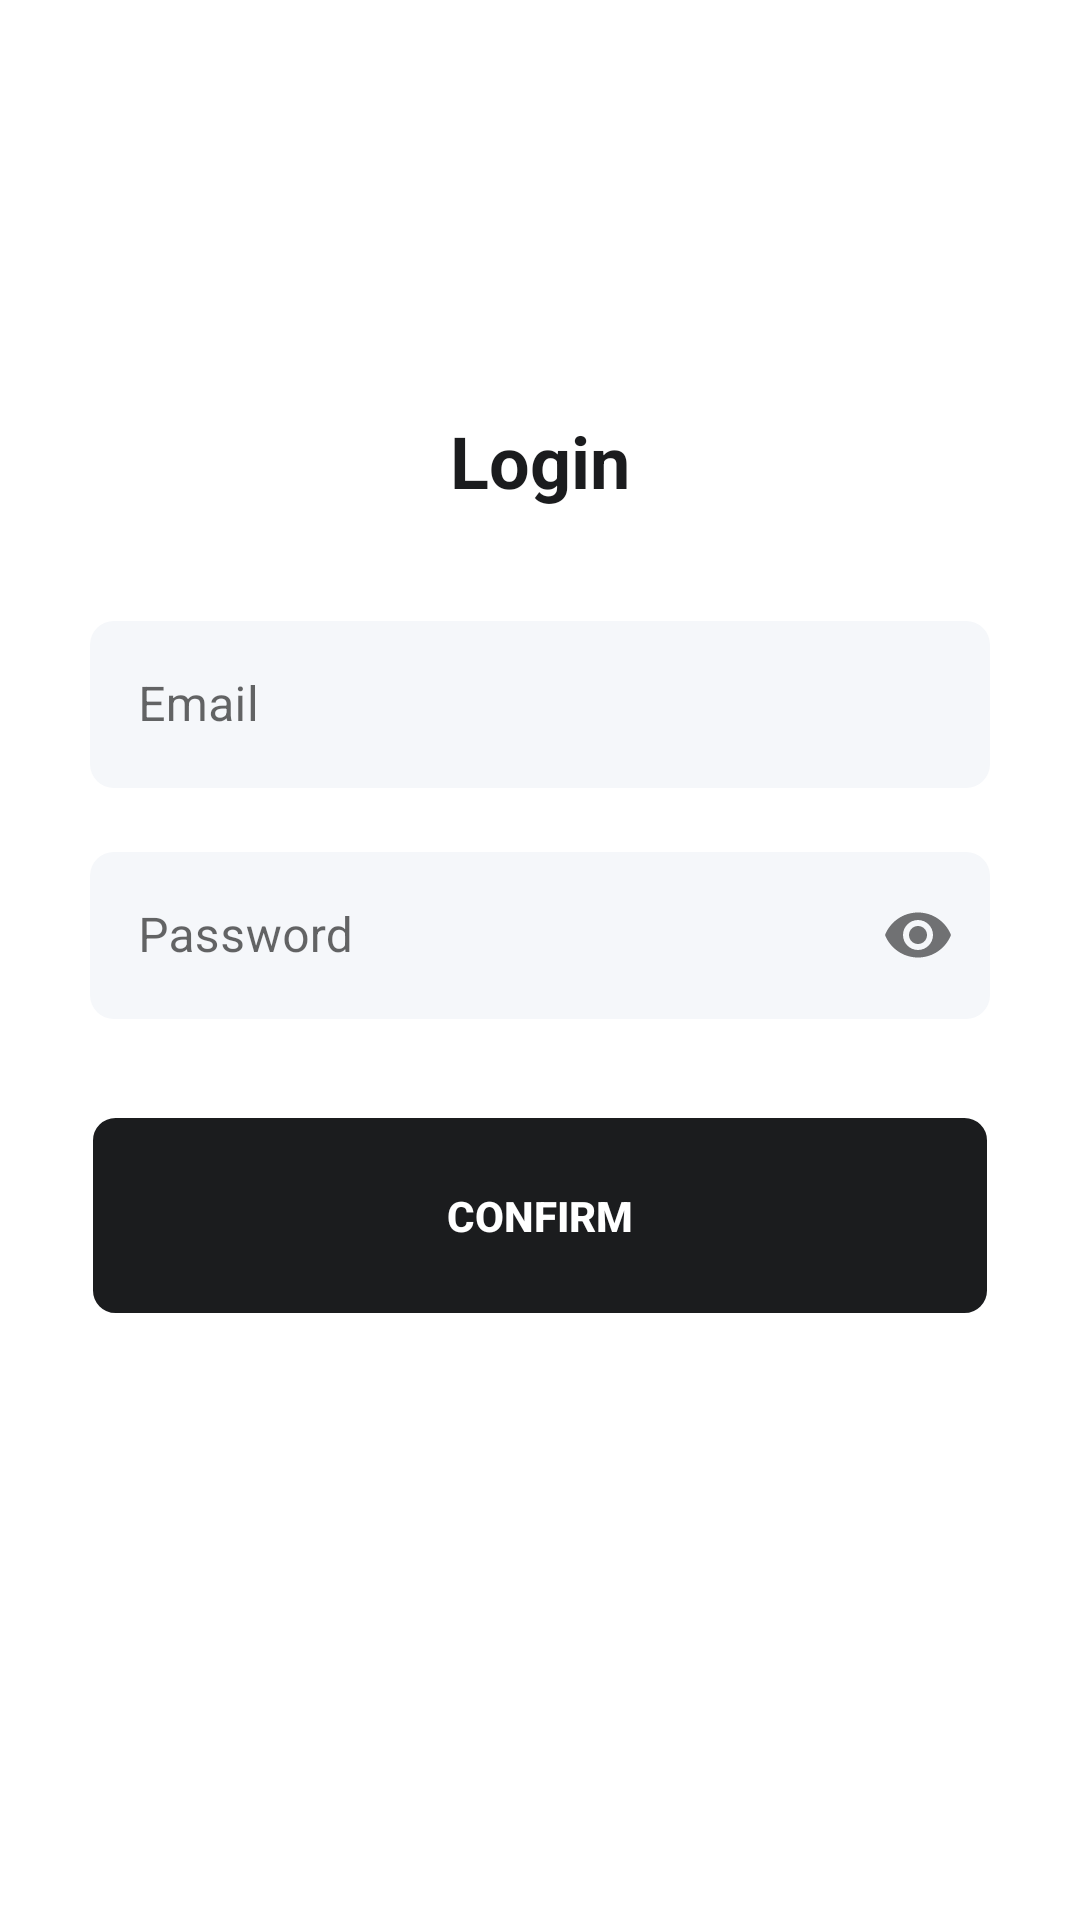

Android layout source for this screen:
<!-- AndroidManifest.xml: application theme Theme.AndroidMaterial -->
<!-- res/layout/activity_third.xml -->
<?xml version="1.0" encoding="utf-8"?>
<androidx.constraintlayout.widget.ConstraintLayout xmlns:android="http://schemas.android.com/apk/res/android"
    xmlns:app="http://schemas.android.com/apk/res-auto"
    xmlns:tools="http://schemas.android.com/tools"
    android:layout_width="match_parent"
    android:layout_height="match_parent"
    tools:context=".ThirdActivity">


    <TextView
        android:id="@+id/textView3"
        android:layout_width="wrap_content"
        android:layout_height="wrap_content"
        android:layout_marginBottom="32dp"
        android:text="Login"
        android:textColor="@color/black_medium"
        android:textSize="24sp"
        android:textStyle="bold"
        app:layout_constraintBottom_toTopOf="@+id/linearLayout2"
        app:layout_constraintEnd_toEndOf="@+id/linearLayout2"
        app:layout_constraintStart_toStartOf="@+id/linearLayout2" />


    <LinearLayout
        android:id="@+id/linearLayout2"
        android:layout_width="300dp"
        android:layout_height="wrap_content"
        android:orientation="vertical"
        app:layout_constraintBottom_toBottomOf="parent"
        app:layout_constraintEnd_toEndOf="parent"
        app:layout_constraintStart_toStartOf="parent"
        app:layout_constraintTop_toTopOf="parent">

        <com.google.android.material.textfield.TextInputLayout
            android:id="@+id/tfEmail"
            style="@style/Widget.MaterialComponents.TextInputLayout.OutlinedBox"
            android:layout_width="match_parent"
            android:layout_height="wrap_content"
            android:hint="Email"
            app:startIconDrawable="@drawable/ic_baseline_email_24">

            <com.google.android.material.textfield.TextInputEditText
                android:id="@+id/etfEmail"
                android:layout_width="match_parent"
                android:layout_height="wrap_content"
                android:background="@drawable/input_field_container"
                android:inputType="textEmailAddress" />

        </com.google.android.material.textfield.TextInputLayout>

        
        
        
        
        
        
        


        <com.google.android.material.textfield.TextInputLayout
            android:id="@+id/tfPassword"
            style="@style/Widget.MaterialComponents.TextInputLayout.OutlinedBox"
            android:layout_width="match_parent"
            android:layout_height="wrap_content"
            android:layout_marginTop="16dp"
            android:hint="Password"
            app:passwordToggleEnabled="true"
            app:startIconDrawable="@drawable/ic_baseline_lock_24">

            <com.google.android.material.textfield.TextInputEditText
                android:id="@+id/etfPassword"
                android:layout_width="match_parent"
                android:layout_height="wrap_content"
                android:background="@drawable/input_field_container"
                android:inputType="textPassword" />

        </com.google.android.material.textfield.TextInputLayout>

        
        
        
        
        
        
        
        

        <android.widget.Button
            android:id="@+id/btLogin"
            style="@style/MyCustomButton"
            android:layout_width="match_parent"
            android:layout_height="wrap_content"
            android:layout_marginTop="32dp"

            android:text="Confirm" />

    </LinearLayout>


</androidx.constraintlayout.widget.ConstraintLayout>
<!-- resources referenced by this layout -->
<resources>
  <color name="black_medium">#1b1c1e</color>
  <!-- drawable input_field_container (drawable) -->
  <?xml version="1.0" encoding="utf-8"?>
  <shape xmlns:android="http://schemas.android.com/apk/res/android"
      android:shape="rectangle">
  
      <solid android:color="@color/gray_light"/>
      <corners android:radius="8dp"/>
  
  </shape>
  <style name="MyCustomButton" parent="Widget.AppCompat.Button.Borderless">
          <item name="android:background">@drawable/button_primary</item>
          <item name="android:textColor">@drawable/button_text_color</item>
          <item name="android:textStyle">bold</item>
          <item name="android:padding">24dp</item>
      </style>
  <style name="Theme.AndroidMaterial" parent="Theme.MaterialComponents.DayNight.DarkActionBar">
          
          <item name="colorPrimary">@color/black_medium</item>
          <item name="colorPrimaryVariant">@color/purple_700</item>
          <item name="colorOnPrimary">@color/white</item>
          
          <item name="colorSecondary">@color/teal_200</item>
          <item name="colorSecondaryVariant">@color/teal_700</item>
          <item name="colorOnSecondary">@color/black</item>
          
          <item name="android:statusBarColor" tools:targetApi="l">?attr/colorPrimaryVariant</item>
          
          <item name="buttonStyle">@style/MyCustomButton</item>
      </style>
  <color name="gray_light">#f5f7fa</color>
  <!-- drawable button_primary (drawable) -->
  <?xml version="1.0" encoding="utf-8"?>
  <selector xmlns:android="http://schemas.android.com/apk/res/android">
      
      <item android:drawable="@drawable/button_primary_unselected" android:state_focused="false" android:state_pressed="false" android:state_selected="true"/>
      
      <item android:drawable="@drawable/button_primary_selected" android:state_focused="false" android:state_pressed="false" android:state_selected="false"/>
      
      <item android:drawable="@drawable/button_primary_unselected" android:state_pressed="true"/>
      
      <item android:drawable="@drawable/button_primary_unselected" android:state_focused="true" android:state_pressed="false" android:state_selected="true"/>
  </selector>
  <!-- drawable button_text_color (drawable) -->
  <?xml version="1.0" encoding="utf-8"?>
  <selector xmlns:android="http://schemas.android.com/apk/res/android">
      
      <item android:state_focused="true"
          android:state_pressed="false"
          android:color="@color/white" />
  
      
      <item android:state_focused="true"
          android:state_pressed="true"
          android:color="@color/black_medium" />
  
      
      <item android:state_focused="false"
          android:state_pressed="true"
          android:color="@color/black_medium" />
  
      
      <item android:color="@color/white" />
  </selector>
  <color name="purple_700">#FF3700B3</color>
  <color name="white">#FFFFFFFF</color>
  <color name="teal_200">#FF03DAC5</color>
  <color name="teal_700">#FF018786</color>
  <color name="black">#FF000000</color>
  <!-- drawable button_primary_unselected (drawable) -->
  <?xml version="1.0" encoding="utf-8"?>
  <shape xmlns:android="http://schemas.android.com/apk/res/android"
      android:shape="rectangle">
  <stroke android:color="@color/black_medium" android:width="1dp"/>
      <solid android:color="@color/white"/>
      <corners android:radius="8dp"/>
  </shape>
  <!-- drawable button_primary_selected (drawable) -->
  <?xml version="1.0" encoding="utf-8"?>
  <shape xmlns:android="http://schemas.android.com/apk/res/android"
      android:shape="rectangle"
  >    <solid android:color="@color/black_medium"/>
      <stroke android:color="@color/white" android:width="1dp"/>
  
      <corners android:radius="8dp"/>
  </shape>
</resources>
